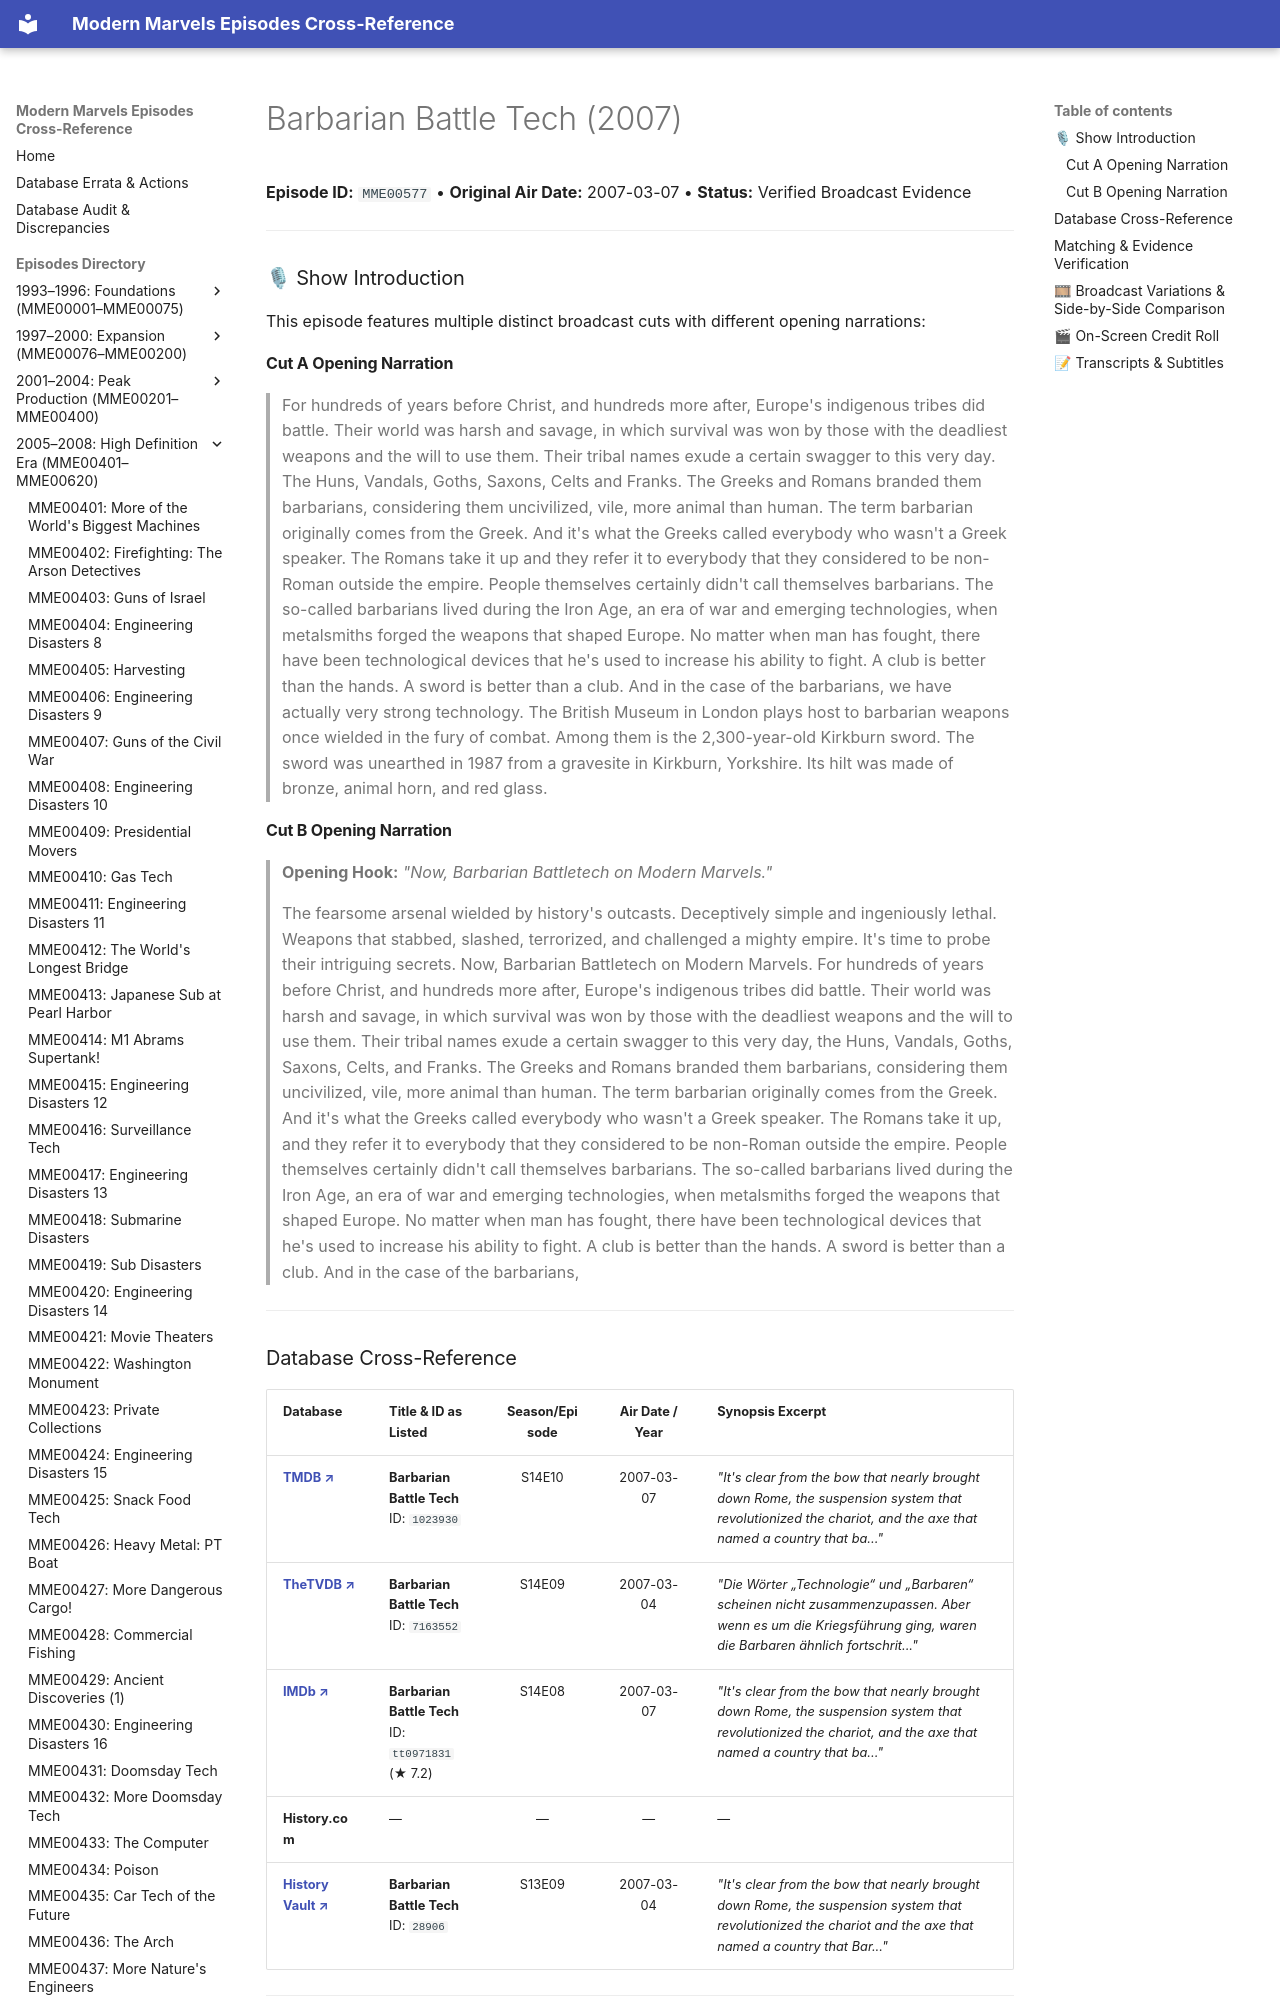

repository: ModernMarvelsFan/ModernMarvels · page: episodes/MME00577/index.html · generator: mkdocs

# Barbarian Battle Tech (2007)

**Episode ID:** `MME00577` • **Original Air Date:** 2007-03-07 • **Status:** Verified Broadcast Evidence

---

### 🎙 Show Introduction

This episode features multiple distinct broadcast cuts with different opening narrations:

#### Cut A Opening Narration
> For hundreds of years before Christ, and hundreds more after, Europe's indigenous tribes did battle. Their world was harsh and savage, in which survival was won by those with the deadliest weapons and the will to use them. Their tribal names exude a certain swagger to this very day. The Huns, Vandals, Goths, Saxons, Celts and Franks. The Greeks and Romans branded them barbarians, considering them uncivilized, vile, more animal than human. The term barbarian originally comes from the Greek. And it's what the Greeks called everybody who wasn't a Greek speaker. The Romans take it up and they refer it to everybody that they considered to be non-Roman outside the empire. People themselves certainly didn't call themselves barbarians. The so-called barbarians lived during the Iron Age, an era of war and emerging technologies, when metalsmiths forged the weapons that shaped Europe. No matter when man has fought, there have been technological devices that he's used to increase his ability to fight. A club is better than the hands. A sword is better than a club. And in the case of the barbarians, we have actually very strong technology. The British Museum in London plays host to barbarian weapons once wielded in the fury of combat. Among them is the 2,300-year-old Kirkburn sword. The sword was unearthed in 1987 from a gravesite in Kirkburn, Yorkshire. Its hilt was made of bronze, animal horn, and red glass.
